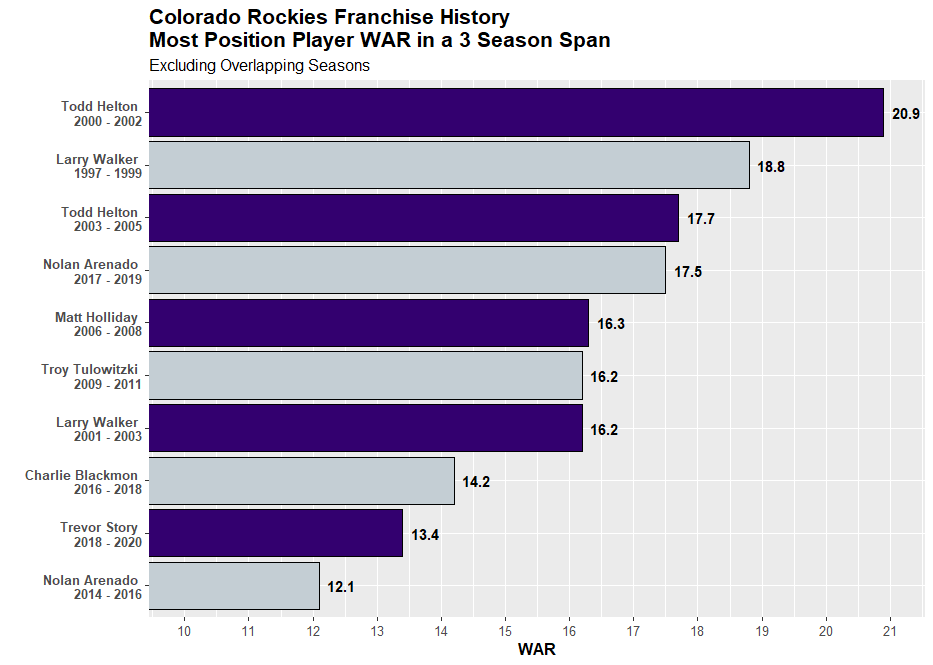

Values plotted in this chart, from the file beside it:
Season, Name, WAR, playerid
1997, Larry Walker, 9.1, 455
2000, Todd Helton, 8.3, 432
2001, Larry Walker, 7.6, 455
1996, Ellis Burks, 7.2, 372
2001, Todd Helton, 7.1, 432
2004, Todd Helton, 7.0, 432
2007, Matt Holliday, 6.9, 1873
2017, Charlie Blackmon, 6.6, 7859
2003, Todd Helton, 6.6, 432
2019, Nolan Arenado, 6.0, 9777
2019, Trevor Story, 5.9, 12564
2008, Matt Holliday, 5.9, 1873
2018, Nolan Arenado, 5.8, 9777
2017, Nolan Arenado, 5.7, 9777
2010, Carlos Gonzalez, 5.7, 7287
2010, Troy Tulowitzki, 5.5, 3531
2002, Todd Helton, 5.5, 432
2011, Troy Tulowitzki, 5.4, 3531
2002, Larry Walker, 5.4, 455
2006, Garrett Atkins, 5.4, 1790
2009, Troy Tulowitzki, 5.3, 3531
2007, Troy Tulowitzki, 5.2, 3531
2018, Trevor Story, 5.1, 12564
2014, Troy Tulowitzki, 5.1, 3531
1998, Larry Walker, 5.0, 455
2016, Nolan Arenado, 5.0, 9777
2013, Troy Tulowitzki, 4.9, 3531
1999, Larry Walker, 4.7, 455
2016, Charlie Blackmon, 4.7, 7859
1995, Larry Walker, 4.6, 455
2013, Carlos Gonzalez, 4.5, 7287
1998, Vinny Castilla, 4.5, 84
2015, Nolan Arenado, 4.5, 9777
2016, DJ LeMahieu, 4.4, 9874
1993, Andres Galarraga, 4.2, 1390
2007, Todd Helton, 4.2, 432
2005, Todd Helton, 4.1, 432
1993, Charlie Hayes, 3.9, 1005525
2001, Jeff Cirillo, 3.9, 1073
2006, Matt Holliday, 3.5, 1873
2011, Carlos Gonzalez, 3.5, 7287
2003, Preston Wilson, 3.4, 545
1996, Vinny Castilla, 3.3, 84
1996, Andres Galarraga, 3.2, 1390
2003, Larry Walker, 3.2, 455
1997, Andres Galarraga, 3.1, 1390
2004, Jeromy Burnitz, 3.1, 867
2016, Trevor Story, 3.1, 12564
1997, Vinny Castilla, 3.0, 84
2000, Jeff Cirillo, 3.0, 1073
2012, Dexter Fowler, 3.0, 4062
1999, Todd Helton, 3.0, 432
1998, Todd Helton, 2.9, 432
2018, Charlie Blackmon, 2.9, 7859
2015, Carlos Gonzalez, 2.8, 7287
1996, Eric Young, 2.8, 716
2013, Michael Cuddyer, 2.8, 1534
1993, Dante Bichette, 2.8, 1000946
2009, Seth Smith, 2.8, 7331
2014, Corey Dickerson, 2.8, 10762
... 1,245 more rows
